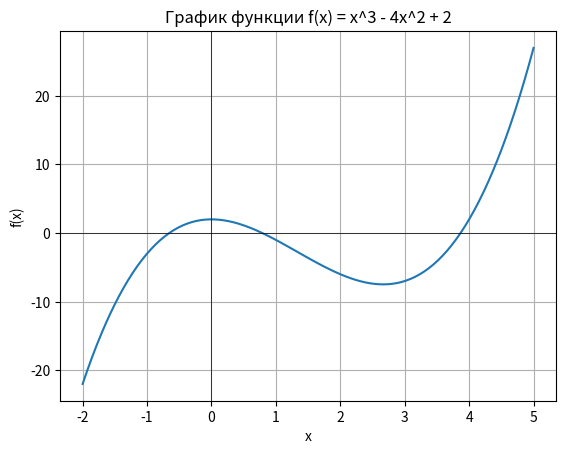

Write Python code to recreate this figure.
import matplotlib.pyplot as plt
import numpy as np

def f(x):
    return x**3 - 4 * x**2 + 2

x = np.linspace(-2, 5, 100)
y = f(x)

plt.plot(x, y)
plt.xlabel('x')
plt.ylabel('f(x)')
plt.title('График функции f(x) = x^3 - 4x^2 + 2')
plt.grid(True)
plt.axhline(0, color='black',linewidth=0.5)
plt.axvline(0, color='black',linewidth=0.5)
plt.show()

